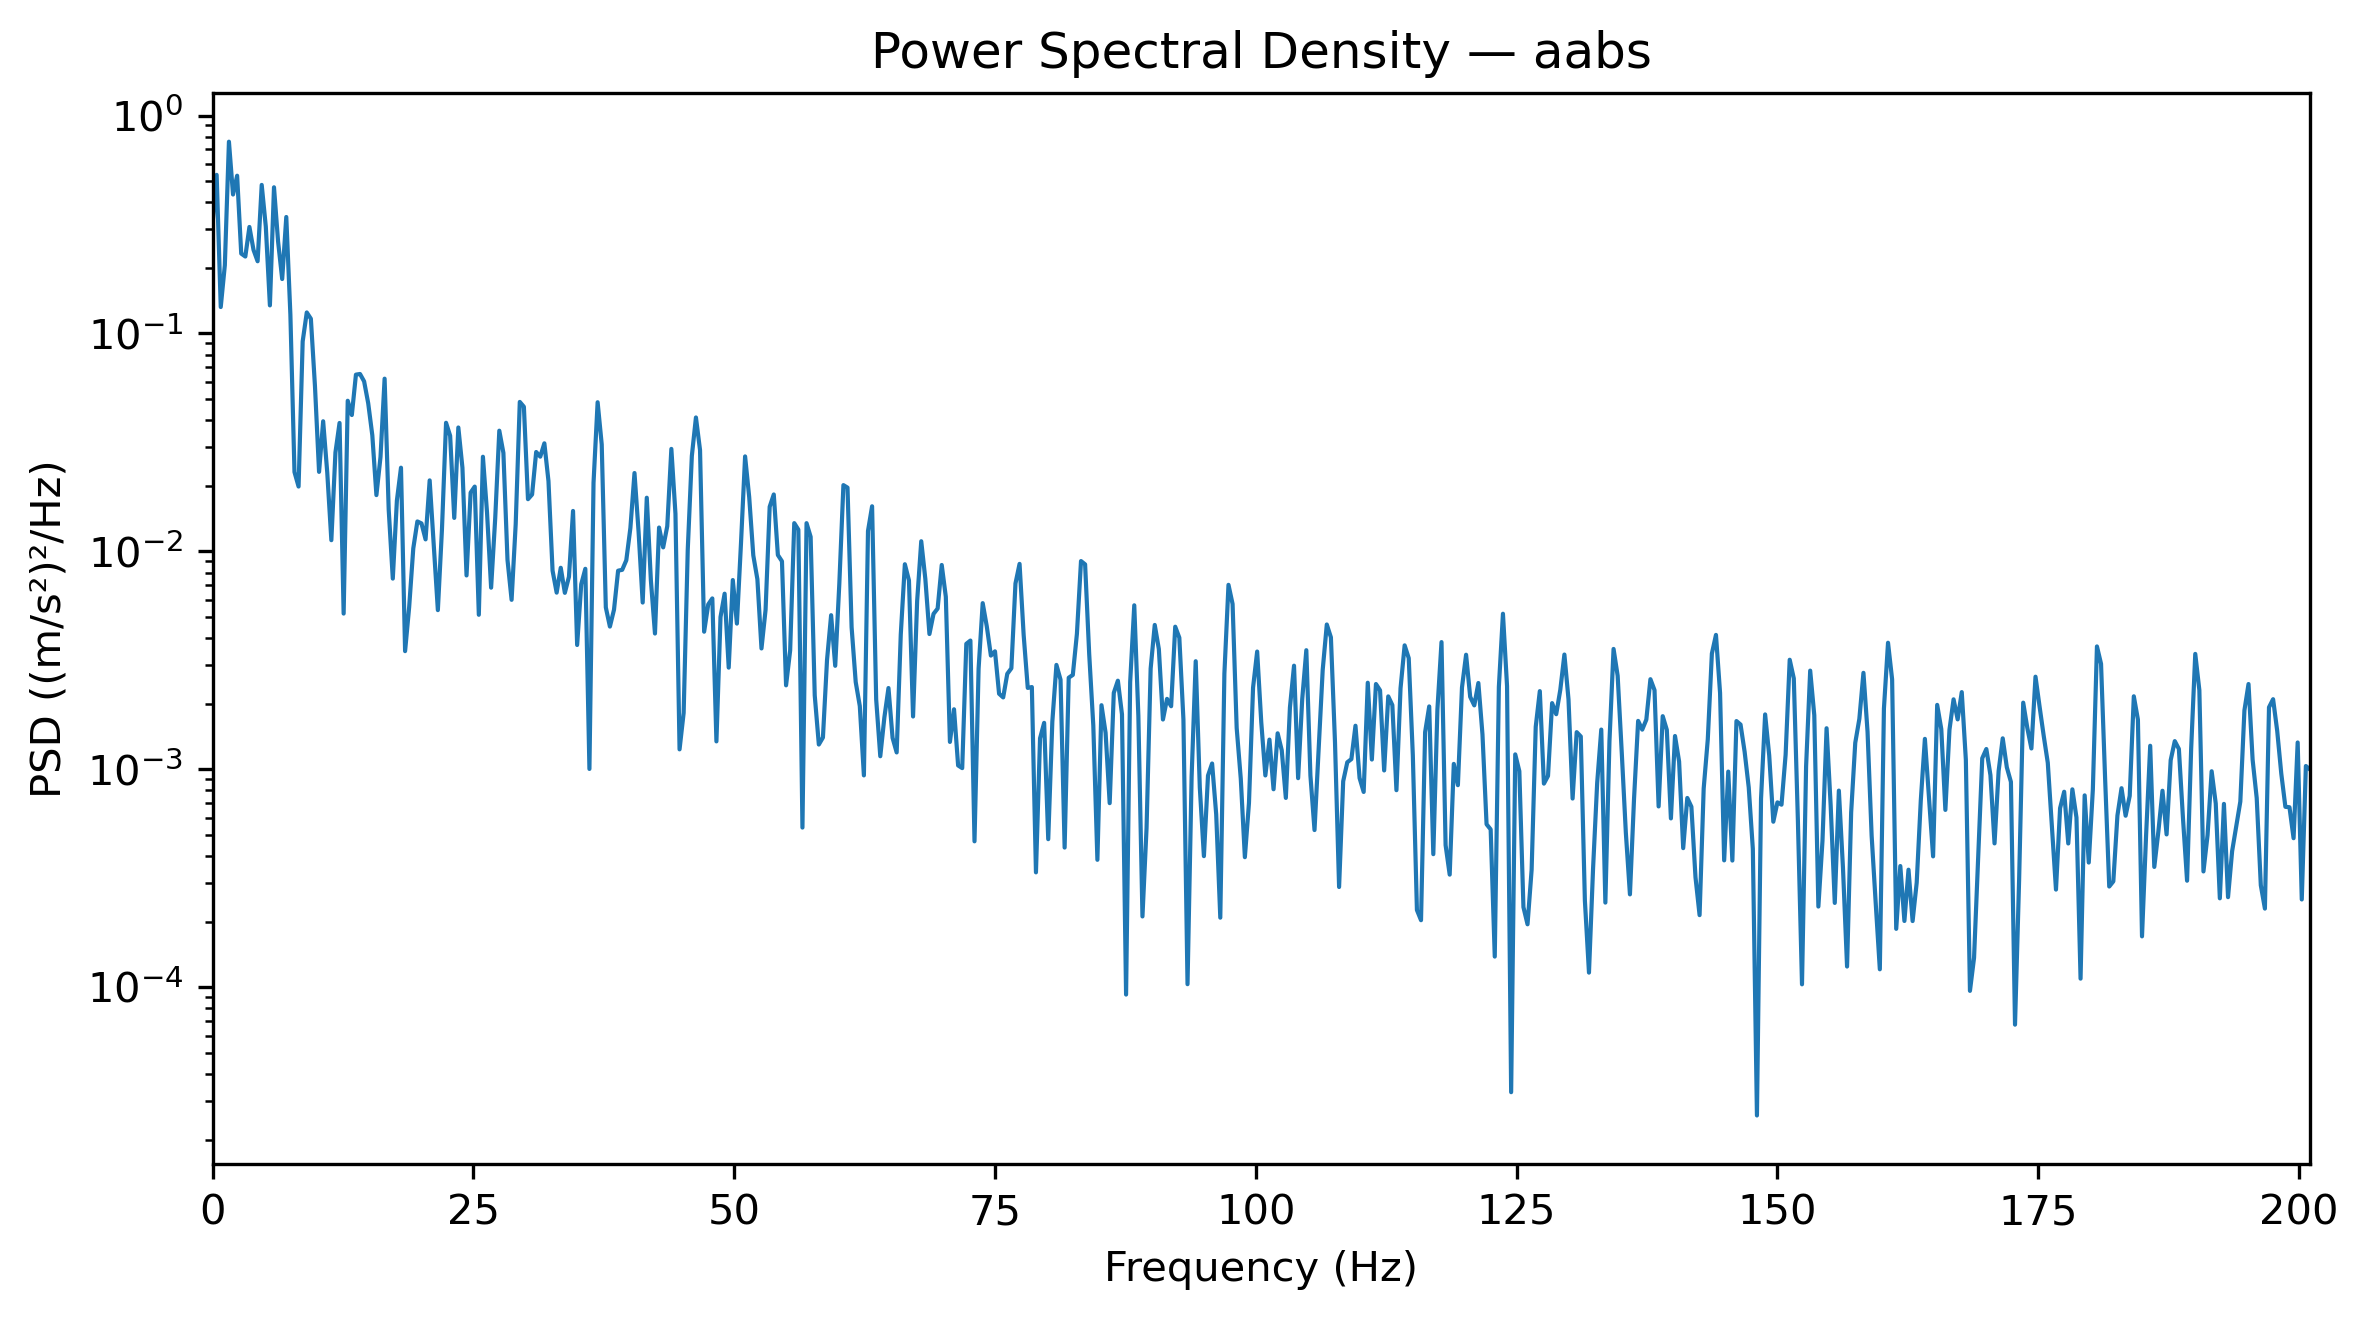

Source data for this figure (header and first rows):
Frequency_Hz, PSD_(m_s2)^2_per_Hz
0.0, 0.3185
0.3927, 0.5343
0.7854, 0.1322
1.178, 0.2057
1.571, 0.7585
1.963, 0.4341
2.356, 0.5295
2.749, 0.2326
3.141, 0.2254
3.534, 0.3081
3.927, 0.2419
4.319, 0.2145
4.712, 0.4804
5.105, 0.3093
5.497, 0.1345
5.89, 0.4685
6.283, 0.2638
6.675, 0.1777
7.068, 0.3423
7.461, 0.122
7.854, 0.02313
8.246, 0.01985
8.639, 0.09193
9.032, 0.1249
9.424, 0.1168
9.817, 0.05735
10.21, 0.02317
10.6, 0.03955
10.99, 0.023
11.39, 0.01126
11.78, 0.02845
12.17, 0.03885
12.57, 0.005185
12.96, 0.04912
13.35, 0.04226
13.74, 0.06473
14.14, 0.06517
14.53, 0.06027
14.92, 0.04781
15.31, 0.03411
15.71, 0.01813
16.1, 0.02713
16.49, 0.06203
16.89, 0.01556
17.28, 0.007503
17.67, 0.01712
18.06, 0.02422
18.46, 0.003486
18.85, 0.005565
19.24, 0.01032
19.63, 0.01372
20.03, 0.01344
20.42, 0.01136
20.81, 0.02118
21.2, 0.01076
21.6, 0.005378
21.99, 0.01262
22.38, 0.03892
22.78, 0.03392
23.17, 0.01425
... 453 more rows
